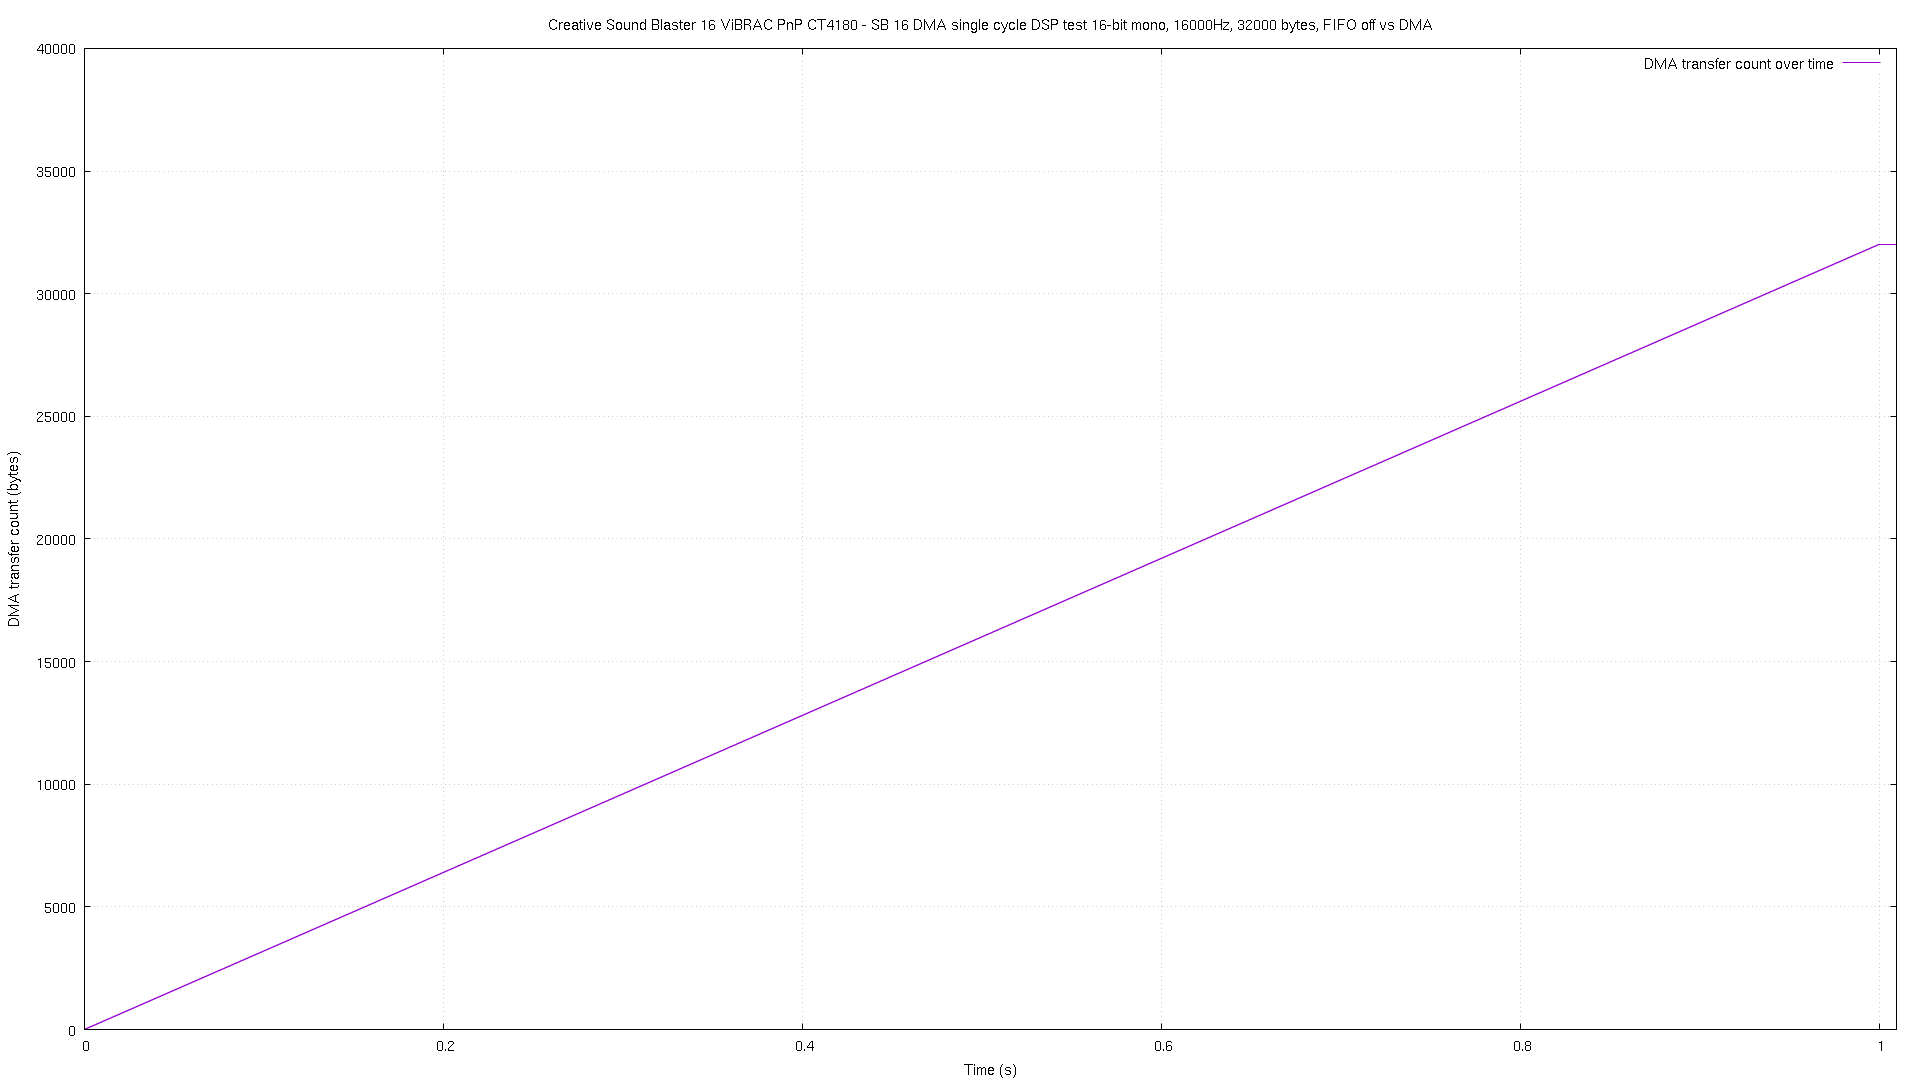

The file beside this chart, header and first rows:
# pos, time
0, 2.4e-05
4, 4e-05
6, 0.000102
8, 0.000164
10, 0.000225
12, 0.000287
14, 0.00035
16, 0.000412
18, 0.000474
20, 0.000536
22, 0.000598
24, 0.000671
26, 0.000733
28, 0.000795
30, 0.000856
32, 0.000918
34, 0.00098
36, 0.001042
38, 0.001105
40, 0.001167
42, 0.001228
44, 0.00129
46, 0.001352
48, 0.001413
50, 0.001475
52, 0.001537
54, 0.001598
56, 0.00166
58, 0.001723
60, 0.001796
62, 0.001856
64, 0.001919
66, 0.00198
68, 0.002042
70, 0.002104
72, 0.002165
74, 0.002227
76, 0.002289
78, 0.002351
80, 0.002412
82, 0.002474
84, 0.002535
86, 0.002598
88, 0.002671
90, 0.002734
92, 0.002795
94, 0.002857
96, 0.002919
98, 0.00298
100, 0.003042
102, 0.003104
104, 0.003165
106, 0.003228
108, 0.00329
110, 0.003352
112, 0.003414
114, 0.003476
116, 0.003538
118, 0.0036
120, 0.003662
... 15,940 more rows
